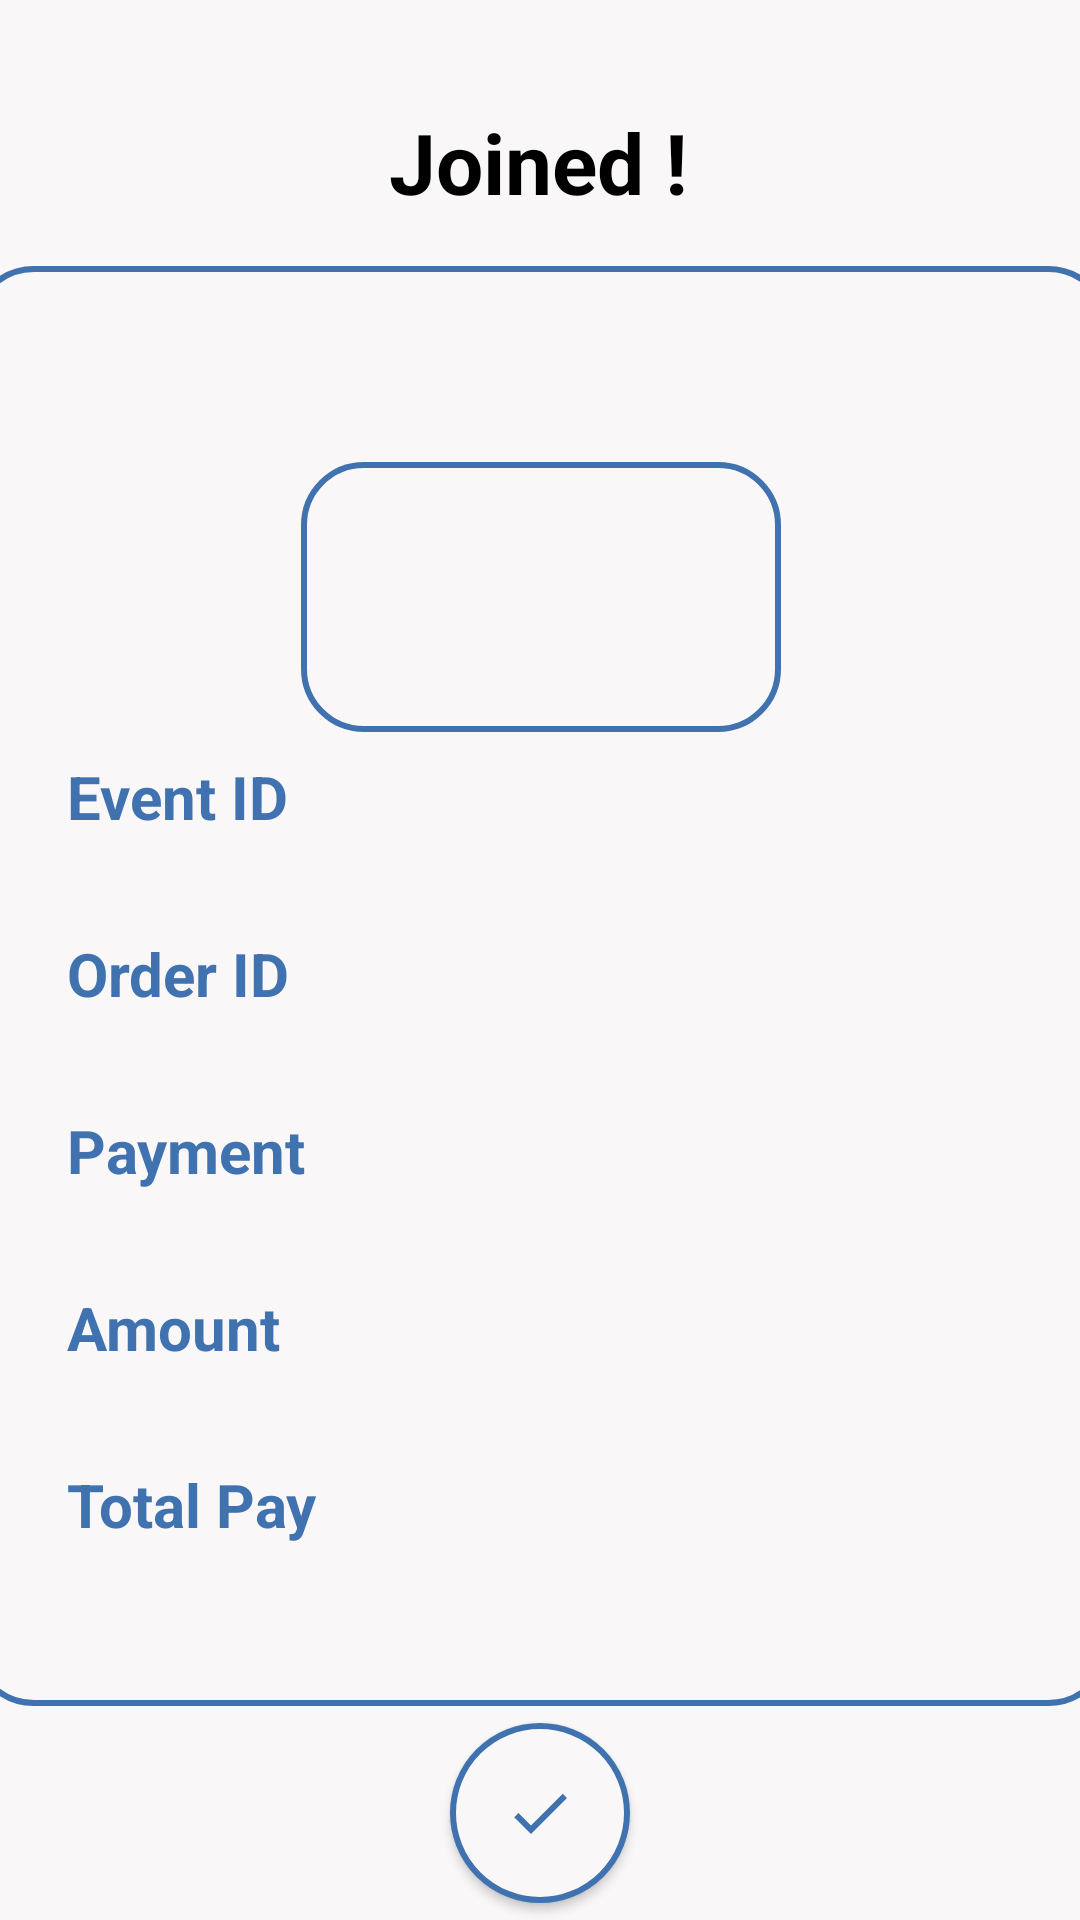

Android layout source for this screen:
<!-- AndroidManifest.xml: application theme Theme.Design.NoActionBar -->
<!-- res/layout/activity_member_joined_event.xml -->
<?xml version="1.0" encoding="utf-8"?>
<androidx.constraintlayout.widget.ConstraintLayout xmlns:android="http://schemas.android.com/apk/res/android"
    xmlns:app="http://schemas.android.com/apk/res-auto"
    xmlns:tools="http://schemas.android.com/tools"
    android:layout_width="match_parent"
    android:layout_height="match_parent"
    tools:context=".MemberJoinedEventActivity"
    android:background="@color/mainwhite">

    <androidx.constraintlayout.widget.ConstraintLayout
        android:id="@+id/constraintLayout"
        android:layout_width="380dp"
        android:layout_height="480dp"
        android:layout_marginTop="16dp"
        android:background="@drawable/curve"
        app:layout_constraintEnd_toEndOf="parent"
        app:layout_constraintStart_toStartOf="parent"
        app:layout_constraintTop_toBottomOf="@+id/txtJoined">

        <TextView
            android:id="@+id/txtOrderId"
            android:layout_width="wrap_content"
            android:layout_height="wrap_content"
            android:layout_marginStart="32dp"
            android:layout_marginTop="32dp"
            android:text="Order ID"
            android:textColor="@color/mainblue"
            android:textSize="20sp"
            android:textStyle="bold"
            app:layout_constraintStart_toStartOf="parent"
            app:layout_constraintTop_toBottomOf="@+id/txtEventId"
            tools:ignore="HardcodedText" />

        <TextView
            android:id="@+id/txtPayment"
            android:layout_width="wrap_content"
            android:layout_height="wrap_content"
            android:layout_marginStart="32dp"
            android:layout_marginTop="32dp"
            android:text="Payment"
            android:textColor="@color/mainblue"
            android:textSize="20sp"
            android:textStyle="bold"
            app:layout_constraintStart_toStartOf="parent"
            app:layout_constraintTop_toBottomOf="@+id/txtOrderId"
            tools:ignore="HardcodedText" />

        <TextView
            android:id="@+id/txtTotalpay"
            android:layout_width="wrap_content"
            android:layout_height="wrap_content"
            android:layout_marginStart="32dp"
            android:layout_marginTop="32dp"
            android:text="Total Pay"
            android:textColor="@color/mainblue"
            android:textSize="20sp"
            android:textStyle="bold"
            app:layout_constraintStart_toStartOf="parent"
            app:layout_constraintTop_toBottomOf="@+id/txtAmount"
            tools:ignore="HardcodedText" />

        <TextView
            android:id="@+id/txtAmount"
            android:layout_width="wrap_content"
            android:layout_height="wrap_content"
            android:layout_marginStart="32dp"
            android:layout_marginTop="32dp"
            android:text="Amount"
            android:textColor="@color/mainblue"
            android:textSize="20sp"
            android:textStyle="bold"
            app:layout_constraintStart_toStartOf="parent"
            app:layout_constraintTop_toBottomOf="@+id/txtPayment"
            tools:ignore="HardcodedText" />

        <TextView
            android:id="@+id/txtEventName"
            android:layout_width="match_parent"
            android:layout_height="wrap_content"
            android:layout_marginTop="20dp"
            android:gravity="center"
            android:text=""
            android:textColor="@color/mainblue"
            android:textSize="28sp"
            android:textStyle="bold"
            app:layout_constraintEnd_toEndOf="parent"
            app:layout_constraintStart_toStartOf="parent"
            app:layout_constraintTop_toTopOf="parent"
            tools:ignore="HardcodedText" />

        <TextView
            android:id="@+id/txtEventId"
            android:layout_width="wrap_content"
            android:layout_height="wrap_content"
            android:layout_marginStart="32dp"
            android:layout_marginTop="8dp"
            android:text="Event ID"
            android:textColor="@color/mainblue"
            android:textSize="20sp"
            android:textStyle="bold"
            app:layout_constraintStart_toStartOf="parent"
            app:layout_constraintTop_toBottomOf="@+id/imageView3"
            tools:ignore="HardcodedText" />

        <TextView
            android:id="@+id/txtEventIdString"
            android:layout_width="wrap_content"
            android:layout_height="wrap_content"
            android:layout_marginEnd="8dp"
            android:gravity="center"
            android:text=""
            android:textColor="@color/mainblue"
            android:textSize="14sp"
            android:textStyle="italic"
            app:layout_constraintEnd_toEndOf="parent"
            app:layout_constraintTop_toBottomOf="@+id/txtEventId"
            tools:ignore="HardcodedText" />

        <TextView
            android:id="@+id/txtOrderIdString"
            android:layout_width="wrap_content"
            android:layout_height="wrap_content"
            android:layout_marginEnd="8dp"
            android:gravity="center"
            android:text=""
            android:textColor="@color/mainblue"
            android:textSize="14sp"
            android:textStyle="italic"
            app:layout_constraintEnd_toEndOf="parent"
            app:layout_constraintTop_toBottomOf="@+id/txtOrderId"
            tools:ignore="HardcodedText" />

        <TextView
            android:id="@+id/txtPaymentString"
            android:layout_width="wrap_content"
            android:layout_height="wrap_content"
            android:layout_marginEnd="8dp"
            android:gravity="center"
            android:text=""
            android:textColor="@color/mainblue"
            android:textSize="14sp"
            android:textStyle="italic"
            app:layout_constraintEnd_toEndOf="parent"
            app:layout_constraintTop_toBottomOf="@+id/txtPayment"
            tools:ignore="HardcodedText" />

        <TextView
            android:id="@+id/txtAmountString"
            android:layout_width="wrap_content"
            android:layout_height="wrap_content"
            android:layout_marginEnd="8dp"
            android:gravity="center"
            android:text=""
            android:textColor="@color/mainblue"
            android:textSize="14sp"
            android:textStyle="italic"
            app:layout_constraintEnd_toEndOf="parent"
            app:layout_constraintTop_toBottomOf="@+id/txtAmount"
            tools:ignore="HardcodedText" />

        <TextView
            android:id="@+id/txtTotalpayString"
            android:layout_width="wrap_content"
            android:layout_height="wrap_content"
            android:layout_marginEnd="8dp"
            android:gravity="center"
            android:text=""
            android:textColor="@color/mainblue"
            android:textSize="14sp"
            android:textStyle="italic"
            app:layout_constraintEnd_toEndOf="parent"
            app:layout_constraintTop_toBottomOf="@+id/txtTotalpay"
            tools:ignore="HardcodedText" />

        <ImageView
            android:id="@+id/imageView3"
            android:layout_width="160dp"
            android:layout_height="90dp"
            android:layout_marginTop="8dp"
            android:background="@drawable/curve"
            app:layout_constraintEnd_toEndOf="parent"
            app:layout_constraintStart_toStartOf="parent"
            app:layout_constraintTop_toBottomOf="@+id/txtEventName"
            tools:src="@drawable/ticket" />

    </androidx.constraintlayout.widget.ConstraintLayout>

    <TextView
        android:id="@+id/txtJoined"
        android:layout_width="wrap_content"
        android:layout_height="wrap_content"
        android:layout_marginTop="16dp"
        android:text="Joined !"
        android:textColor="@color/black"
        android:textSize="28sp"
        android:textStyle="bold"
        app:layout_constraintBottom_toBottomOf="parent"
        app:layout_constraintEnd_toEndOf="parent"
        app:layout_constraintHorizontal_bias="0.498"
        app:layout_constraintStart_toStartOf="parent"
        app:layout_constraintTop_toTopOf="parent"
        app:layout_constraintVertical_bias="0.033"
        tools:ignore="HardcodedText" />

    <Button
        android:id="@+id/btCheck"
        android:layout_width="60dp"
        android:layout_height="60dp"
        android:background="@drawable/check"
        android:textColor="@color/mainblue"
        android:gravity="center"
        app:layout_constraintBottom_toBottomOf="parent"
        app:layout_constraintEnd_toEndOf="parent"
        app:layout_constraintStart_toStartOf="parent"
        app:layout_constraintTop_toBottomOf="@+id/constraintLayout" />

</androidx.constraintlayout.widget.ConstraintLayout>
<!-- resources referenced by this layout -->
<resources>
  <color name="black">#FF000000</color>
  <color name="mainblue">#3F72AF</color>
  <color name="mainwhite">#F9F7F7</color>
  <!-- drawable check (drawable) -->
  <layer-list xmlns:android="http://schemas.android.com/apk/res/android">
      <item>
          <shape android:shape="rectangle">
              <solid android:color="@color/mainwhite" />
              <stroke
                  android:width="2dp"
                  android:color="@color/mainblue" />
              <corners android:radius="30dp" />
          </shape>
      </item>
      <item android:drawable="@drawable/baseline_check_24"
          android:gravity="center" />
  </layer-list>
  <!-- drawable curve (drawable) -->
  <shape xmlns:android="http://schemas.android.com/apk/res/android"
      android:shape="rectangle">
      <solid
          android:color="@color/mainwhite"
          />
      <stroke
          android:width="2dp"
          android:color="@color/mainblue" />
      <corners
          android:radius="20dp" />
  </shape>
  <!-- drawable ticket: png bitmap (drawable, 8602 bytes) -->
  <!-- drawable baseline_check_24 (drawable) -->
  <vector android:height="24dp" android:tint="#3F72AF"
      android:viewportHeight="24" android:viewportWidth="24"
      android:width="24dp" xmlns:android="http://schemas.android.com/apk/res/android">
      <path android:fillColor="@android:color/white" android:pathData="M9,16.17L4.83,12l-1.42,1.41L9,19 21,7l-1.41,-1.41z"/>
  </vector>
</resources>
